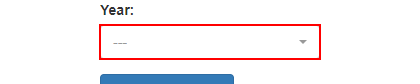
Task: Generate Yearly Report Performer
Workflow: wf_system1CreateYearlyReport

Step 1: click on the button in window 'ACME System 1 - Download Monthly Report' (chrome.exe)

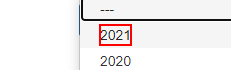
Step 2: click on the element '"+arg_inStrYear+"' in window 'ACME System 1 - Download Monthly Report' (chrome.exe)

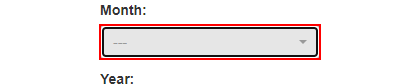
Step 3: click on the button in window 'ACME System 1 - Download Monthly Report' (chrome.exe)

Step 4: click on the link '"+month.ToString+"' in window 'ACME System 1 - Download Monthly Report' (chrome.exe) (no picture)

Step 5: click on the button in window 'ACME System 1 - Download Monthly Report' (chrome.exe) (no picture)

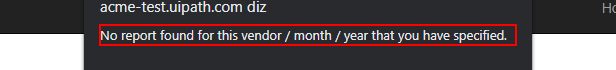
Step 6: find the text 'No report found for this vendor / month / year that you have spe*' in window 'ACME System 1 - Download Monthly Report - Google Chrome' (chrome.exe)

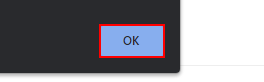
Step 7 [then]: click on the push button in window 'ACME System 1 - Download Monthly Report - Google Chrome' (chrome.exe)

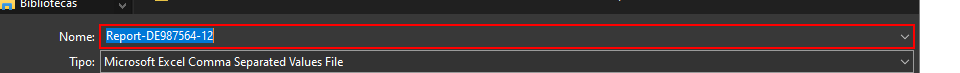
Step 8: type "[var_strCaminhoArquivo+ "[k(enter)]"]" into the combo box 'Nome:' in window 'Salvar como' (chrome.exe)
